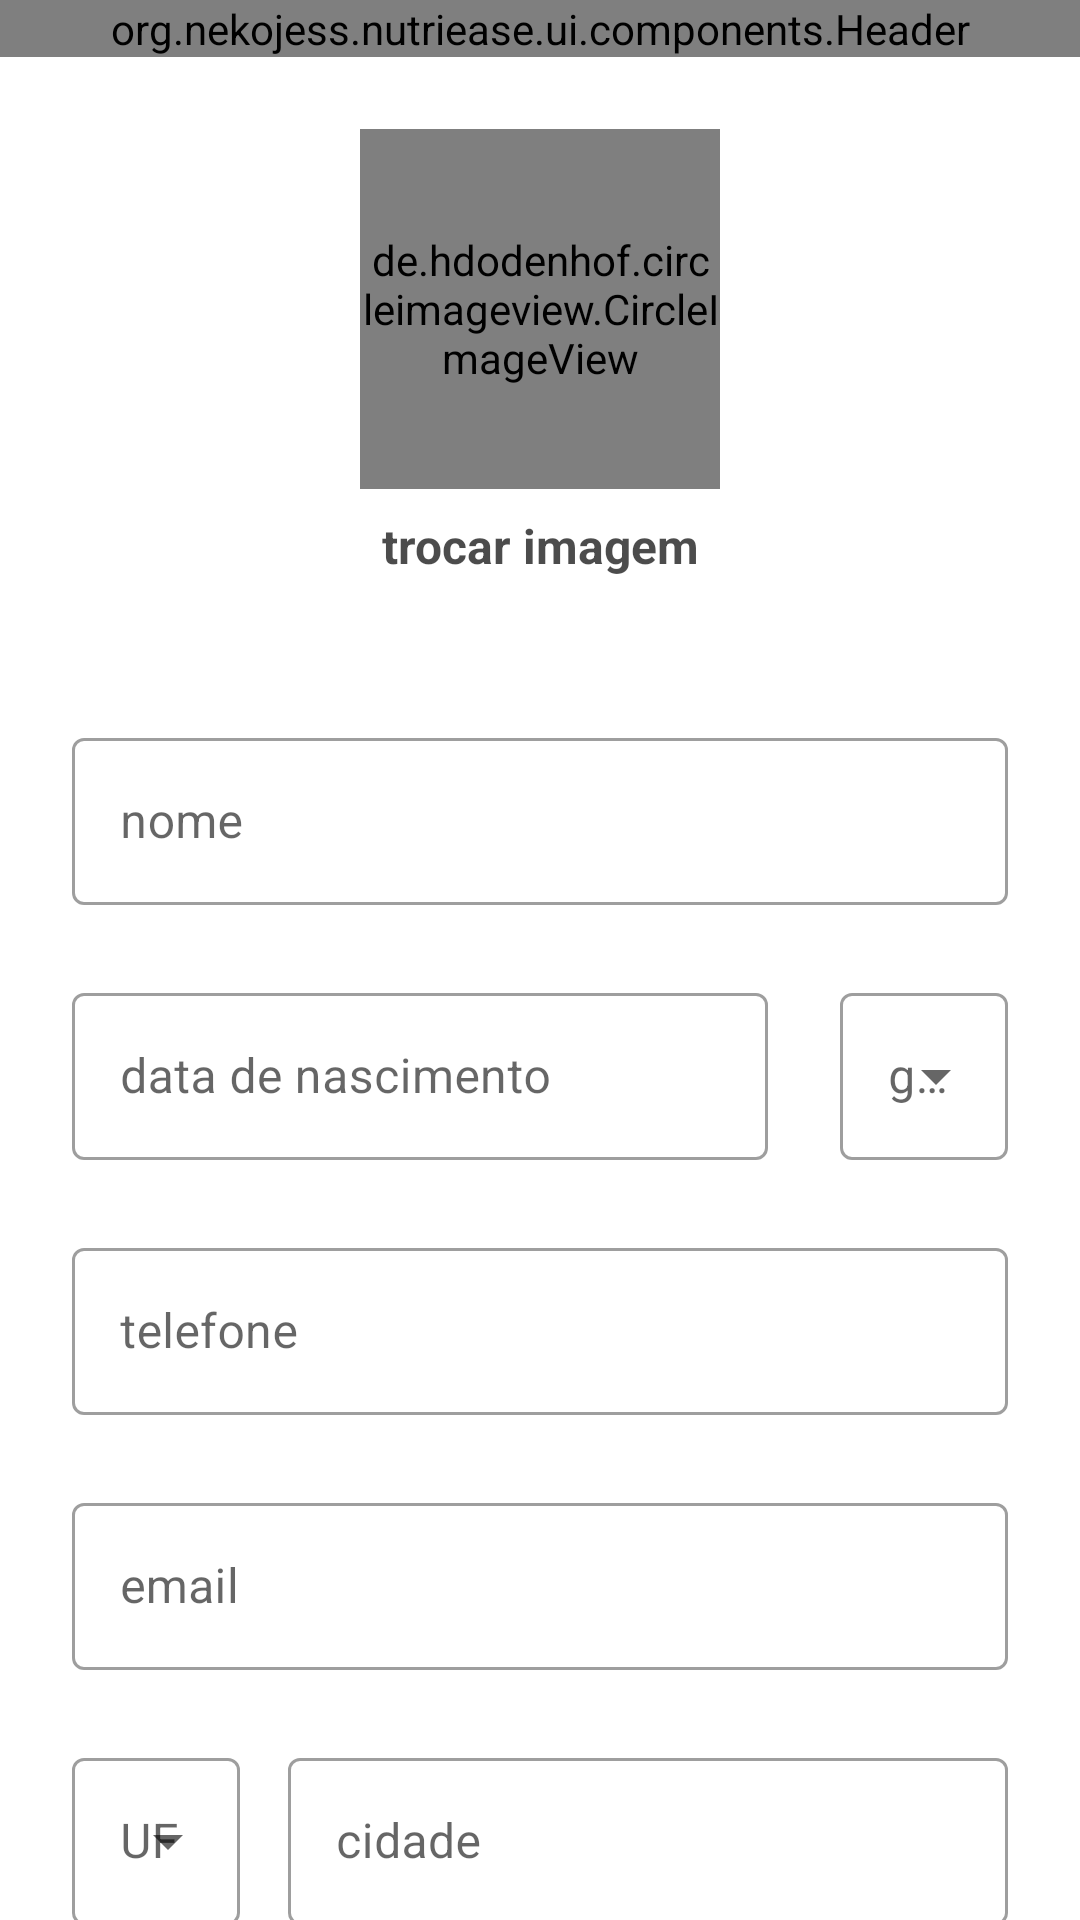

Here is an Android app screen rendered from its layout file. Give the layout XML and the strings, colors and styles it references.
<!-- AndroidManifest.xml: application theme Theme.Nutriease -->
<!-- res/layout/fragment_create_patient_personal_data.xml -->
<?xml version="1.0" encoding="utf-8"?>
<androidx.constraintlayout.widget.ConstraintLayout xmlns:android="http://schemas.android.com/apk/res/android"
    xmlns:app="http://schemas.android.com/apk/res-auto"
    android:layout_width="match_parent"
    android:layout_height="match_parent">

    <org.nekojess.nutriease.ui.components.Header
        android:id="@+id/create_patient_personal_data_fragment_header"
        android:layout_width="match_parent"
        app:layout_constraintTop_toTopOf="parent"
        android:layout_height="wrap_content"/>

    <androidx.core.widget.NestedScrollView
        android:layout_width="match_parent"
        android:layout_height="@dimen/d_0"
        app:layout_constraintTop_toBottomOf="@+id/create_patient_personal_data_fragment_header"
        app:layout_constraintBottom_toBottomOf="parent">

        <androidx.constraintlayout.widget.ConstraintLayout
            android:layout_width="match_parent"
            android:layout_height="match_parent">

            <de.hdodenhof.circleimageview.CircleImageView
                android:id="@+id/create_patient_fragment_user_image"
                android:layout_width="@dimen/d_120"
                android:layout_height="@dimen/d_120"
                android:layout_marginTop="@dimen/d_24"
                android:src="@drawable/user_image_default"
                app:civ_border_color="@color/blue_app"
                app:civ_border_width="@dimen/d_2"
                app:layout_constraintEnd_toEndOf="parent"
                app:layout_constraintStart_toStartOf="parent"
                app:layout_constraintTop_toTopOf="parent" />

            <TextView
                android:id="@+id/create_patient_fragment_change_photo"
                style="@style/buttonText"
                android:layout_width="wrap_content"
                android:layout_height="wrap_content"
                android:layout_marginTop="@dimen/d_8"
                android:text="@string/change_image"
                app:layout_constraintEnd_toEndOf="parent"
                app:layout_constraintStart_toStartOf="parent"
                app:layout_constraintTop_toBottomOf="@+id/create_patient_fragment_user_image" />

            <com.google.android.material.textfield.TextInputLayout
                android:id="@+id/create_patient_fragment_name"
                style="@style/Widget.MaterialComponents.TextInputLayout.OutlinedBox"
                android:layout_width="match_parent"
                android:layout_height="wrap_content"
                android:layout_marginHorizontal="@dimen/d_24"
                android:layout_marginTop="@dimen/d_48"
                android:hint="@string/name"
                app:boxBackgroundColor="@color/white"
                app:layout_constraintTop_toBottomOf="@+id/create_patient_fragment_change_photo">

                <com.google.android.material.textfield.TextInputEditText
                    android:id="@+id/create_patient_fragment_name_text"
                    android:layout_width="match_parent"
                    android:layout_height="wrap_content"
                    android:inputType="text" />

            </com.google.android.material.textfield.TextInputLayout>

            <com.google.android.material.textfield.TextInputLayout
                android:id="@+id/create_patient_fragment_birthday"
                style="@style/Widget.MaterialComponents.TextInputLayout.OutlinedBox"
                android:layout_width="@dimen/d_0"
                android:layout_height="wrap_content"
                android:layout_marginHorizontal="@dimen/d_24"
                android:layout_marginTop="@dimen/d_24"
                android:hint="@string/sign_up_activity_birthday"
                app:boxBackgroundColor="@color/white"
                app:layout_constraintEnd_toStartOf="@+id/create_patient_fragment_genre"
                app:layout_constraintStart_toStartOf="parent"
                app:layout_constraintTop_toBottomOf="@+id/create_patient_fragment_name">

                <com.google.android.material.textfield.TextInputEditText
                    android:id="@+id/create_patient_fragment_birthday_text"
                    android:layout_width="match_parent"
                    android:layout_height="wrap_content"
                    android:inputType="date"
                    android:maxLength="10" />

            </com.google.android.material.textfield.TextInputLayout>

            <com.google.android.material.textfield.TextInputLayout
                android:id="@+id/create_patient_fragment_genre"
                style="@style/Widget.MaterialComponents.TextInputLayout.OutlinedBox.ExposedDropdownMenu"
                android:layout_width="wrap_content"
                android:layout_height="wrap_content"
                android:layout_marginEnd="@dimen/d_24"
                android:layout_marginTop="@dimen/d_24"
                android:hint="@string/genre"
                app:boxBackgroundColor="@color/white"
                app:layout_constraintEnd_toEndOf="parent"
                app:layout_constraintTop_toBottomOf="@+id/create_patient_fragment_name">

                <AutoCompleteTextView
                    android:id="@+id/create_patient_fragment_genre_text"
                    android:layout_width="match_parent"
                    android:layout_height="wrap_content"
                    android:inputType="none" />
            </com.google.android.material.textfield.TextInputLayout>

            <com.google.android.material.textfield.TextInputLayout
                android:id="@+id/create_patient_fragment_phone"
                style="@style/Widget.MaterialComponents.TextInputLayout.OutlinedBox"
                android:layout_width="match_parent"
                android:layout_height="wrap_content"
                android:layout_marginHorizontal="@dimen/d_24"
                android:layout_marginTop="@dimen/d_24"
                android:hint="@string/phone"
                app:boxBackgroundColor="@color/white"
                app:layout_constraintTop_toBottomOf="@+id/create_patient_fragment_birthday">

                <com.google.android.material.textfield.TextInputEditText
                    android:id="@+id/create_patient_fragment_phone_text"
                    android:layout_width="match_parent"
                    android:layout_height="wrap_content"
                    android:inputType="number" />

            </com.google.android.material.textfield.TextInputLayout>

            <com.google.android.material.textfield.TextInputLayout
                android:id="@+id/create_patient_fragment_email"
                style="@style/Widget.MaterialComponents.TextInputLayout.OutlinedBox"
                android:layout_width="match_parent"
                android:layout_height="wrap_content"
                android:layout_marginHorizontal="@dimen/d_24"
                android:layout_marginTop="@dimen/d_24"
                android:hint="@string/email"
                app:boxBackgroundColor="@color/white"
                app:layout_constraintTop_toBottomOf="@+id/create_patient_fragment_phone">

                <com.google.android.material.textfield.TextInputEditText
                    android:id="@+id/create_patient_fragment_email_text"
                    android:layout_width="match_parent"
                    android:layout_height="wrap_content"
                    android:inputType="textEmailAddress" />

            </com.google.android.material.textfield.TextInputLayout>

            <com.google.android.material.textfield.TextInputLayout
                android:id="@+id/create_patient_fragment_uf"
                style="@style/Widget.MaterialComponents.TextInputLayout.OutlinedBox.ExposedDropdownMenu"
                android:layout_width="wrap_content"
                android:layout_height="wrap_content"
                android:layout_marginStart="@dimen/d_24"
                android:layout_marginTop="@dimen/d_24"
                android:hint="@string/uf"
                app:boxBackgroundColor="@color/white"
                app:layout_constraintEnd_toStartOf="@+id/create_patient_fragment_city"
                app:layout_constraintStart_toStartOf="parent"
                app:layout_constraintTop_toBottomOf="@+id/create_patient_fragment_email">

                <AutoCompleteTextView
                    android:id="@+id/create_patient_fragment_uf_text"
                    android:layout_width="match_parent"
                    android:layout_height="wrap_content"
                    android:inputType="none" />
            </com.google.android.material.textfield.TextInputLayout>

            <com.google.android.material.textfield.TextInputLayout
                android:id="@+id/create_patient_fragment_city"
                style="@style/Widget.MaterialComponents.TextInputLayout.OutlinedBox"
                android:layout_width="@dimen/d_0"
                android:layout_height="wrap_content"
                android:layout_marginStart="@dimen/d_16"
                android:layout_marginTop="@dimen/d_24"
                android:layout_marginEnd="@dimen/d_24"
                android:layout_marginBottom="@dimen/d_24"
                android:hint="@string/city"
                app:boxBackgroundColor="@color/white"
                app:layout_constraintBottom_toTopOf="@+id/create_patient_continue_button"
                app:layout_constraintEnd_toEndOf="parent"
                app:layout_constraintStart_toEndOf="@+id/create_patient_fragment_uf"
                app:layout_constraintTop_toBottomOf="@+id/create_patient_fragment_email">

                <com.google.android.material.textfield.TextInputEditText
                    android:id="@+id/create_patient_fragment_city_text"
                    android:layout_width="match_parent"
                    android:layout_height="wrap_content"
                    android:inputType="text" />
            </com.google.android.material.textfield.TextInputLayout>

            <Button
                android:id="@+id/create_patient_continue_button"
                style="@style/button"
                android:layout_width="match_parent"
                android:layout_height="wrap_content"
                android:layout_marginHorizontal="@dimen/d_24"
                android:layout_marginBottom="@dimen/d_24"
                android:text="@string/continue_button"
                app:layout_constraintBottom_toBottomOf="parent" />
        </androidx.constraintlayout.widget.ConstraintLayout>
    </androidx.core.widget.NestedScrollView>
</androidx.constraintlayout.widget.ConstraintLayout>
<!-- resources referenced by this layout -->
<resources>
  <color name="blue_app">#18A998</color>
  <color name="white">#FFFFFFFF</color>
  <dimen name="d_0">0dp</dimen>
  <dimen name="d_120">120dp</dimen>
  <dimen name="d_16">16dp</dimen>
  <dimen name="d_2">2dp</dimen>
  <dimen name="d_24">24dp</dimen>
  <dimen name="d_48">48dp</dimen>
  <dimen name="d_8">8dp</dimen>
  <string name="change_image">trocar imagem</string>
  <string name="city">cidade</string>
  <string name="continue_button">continuar</string>
  <string name="email">email</string>
  <string name="genre">gênero</string>
  <string name="name">nome</string>
  <string name="phone">telefone</string>
  <string name="sign_up_activity_birthday">data de nascimento</string>
  <string name="uf">UF</string>
  <style name="button">
          <item name="android:padding">@dimen/d_16</item>
          <item name="cornerRadius">@dimen/d_8</item>
      </style>
  <style name="buttonText">
          <item name="android:textStyle">bold</item>
          <item name="android:textAlignment">center</item>
          <item name="android:textColor">@color/black_70</item>
          <item name="android:textSize">@dimen/dt_16</item>
      </style>
  <style name="Theme.Nutriease" parent="Theme.MaterialComponents.Light.NoActionBar">
          
          <item name="colorPrimary">@color/blue_app</item>
          <item name="colorPrimaryVariant">@color/purple_700</item>
          <item name="colorOnPrimary">@color/white</item>
          
          <item name="colorSecondary">@color/teal_200</item>
          <item name="colorSecondaryVariant">@color/teal_700</item>
          <item name="colorOnSecondary">@color/black</item>
          
          <item name="android:statusBarColor">?attr/colorPrimary</item>
      </style>
  <color name="black_70">#B3000000</color>
  <dimen name="dt_16">16sp</dimen>
  <color name="purple_700">#FF3700B3</color>
  <color name="teal_200">#FF03DAC5</color>
  <color name="teal_700">#FF018786</color>
  <color name="black">#FF000000</color>
</resources>
